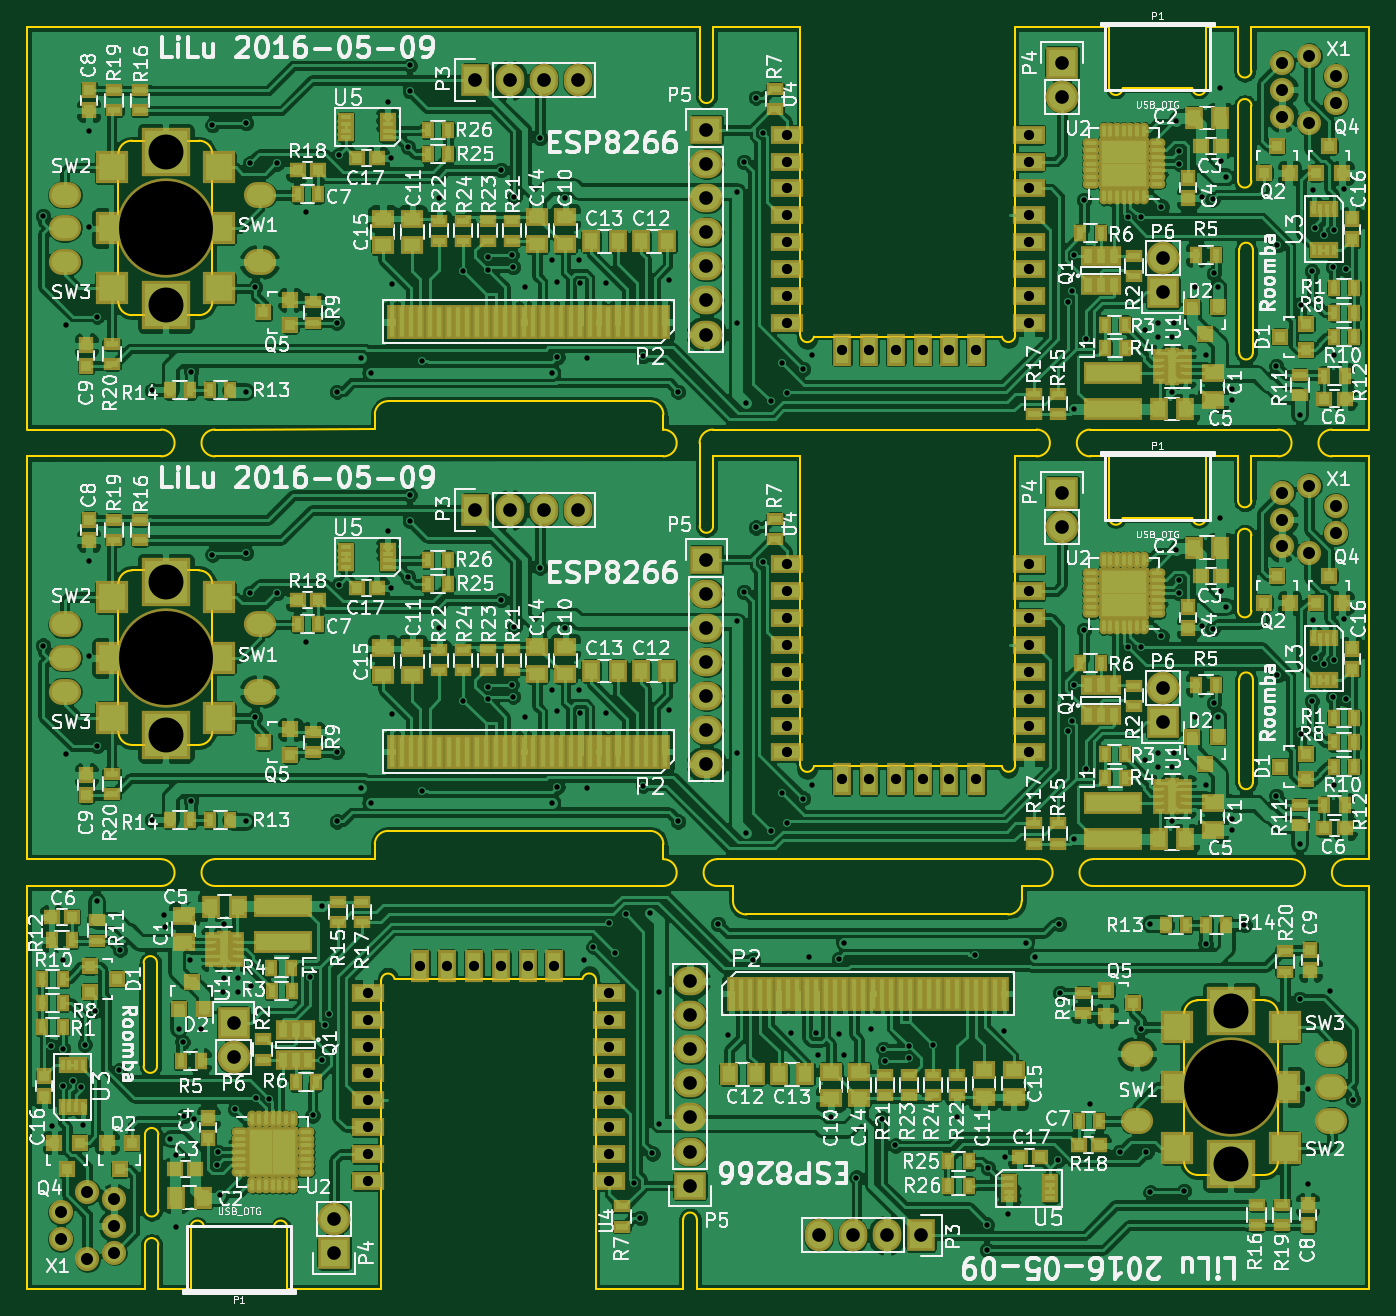
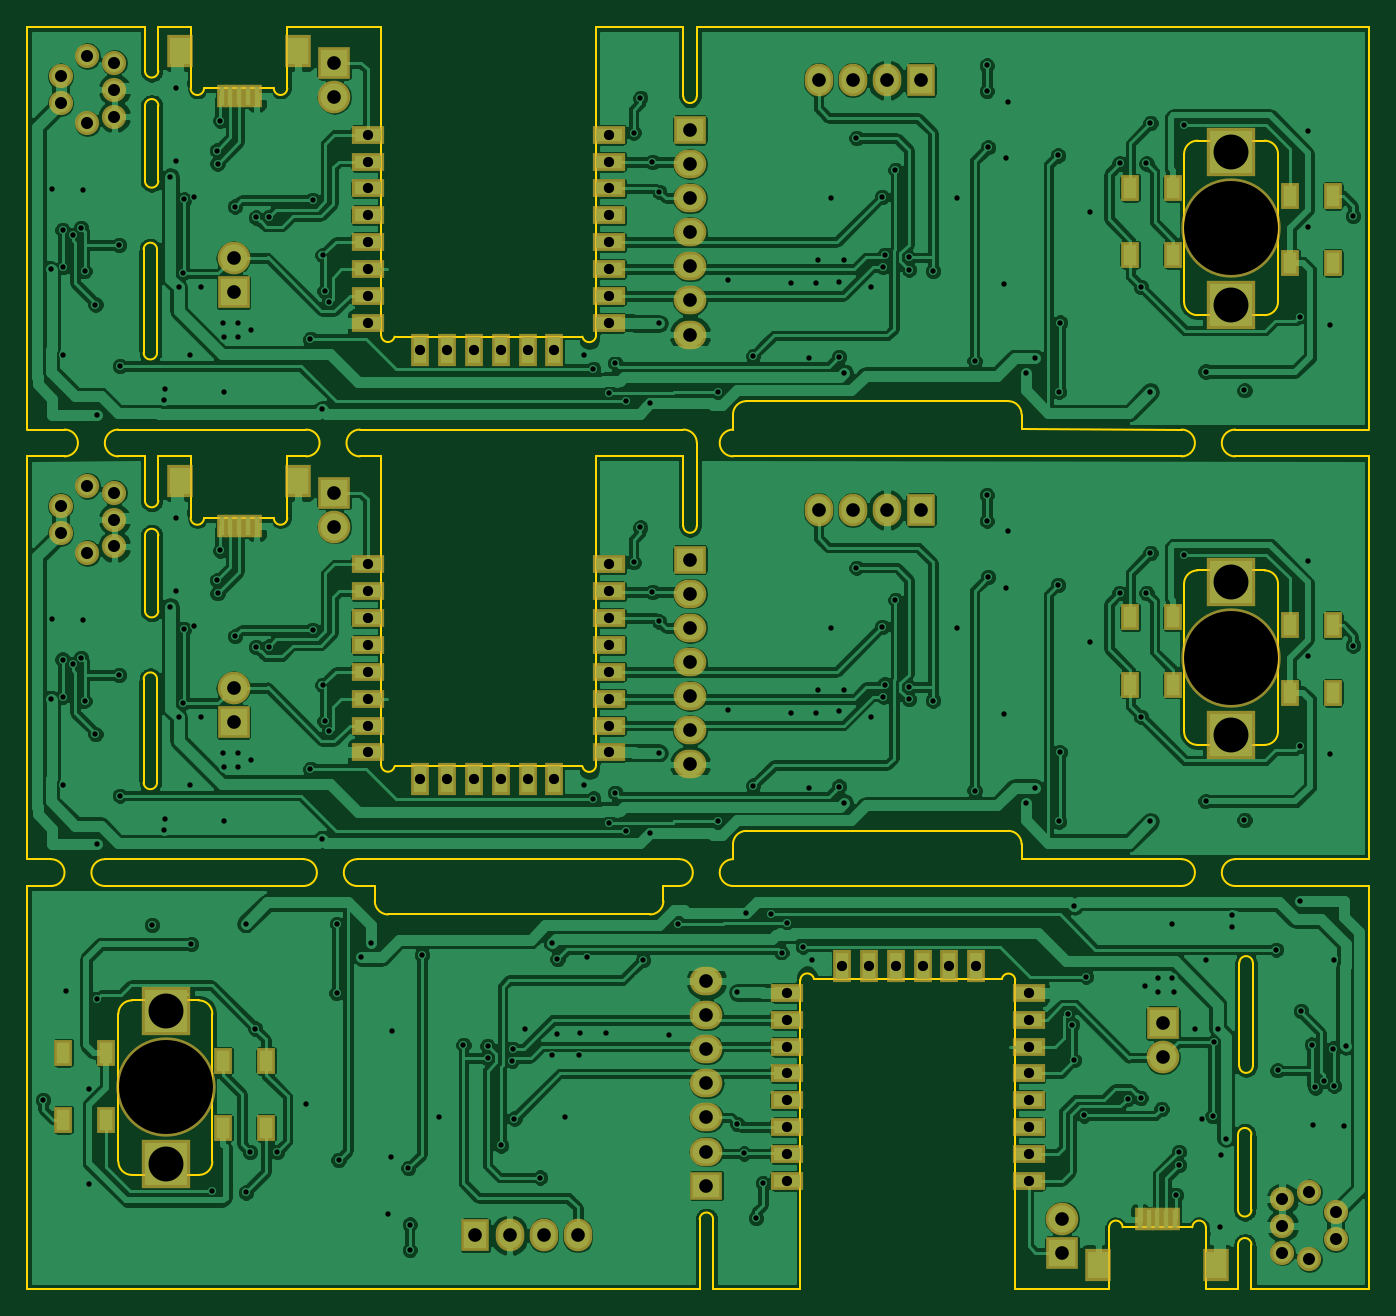
Circuit board: 9 layer files. Board 100.0 x 94.0 mm.
- bottom_copper: ESP8266_Roomba_panel_x_3-B.Cu.gbr (343918 bytes)
- bottom_mask: ESP8266_Roomba_panel_x_3-B.Mask.gbr (5894 bytes)
- outline: ESP8266_Roomba_panel_x_3-Edge.Cuts.gbr (10761 bytes)
- top_copper: ESP8266_Roomba_panel_x_3-F.Cu.gbr (708303 bytes)
- top_mask: ESP8266_Roomba_panel_x_3-F.Mask.gbr (22468 bytes)
- paste: ESP8266_Roomba_panel_x_3-F.Paste.gbr (18197 bytes)
- top_silk: ESP8266_Roomba_panel_x_3-F.SilkS.gbr (243503 bytes)
- drill: ESP8266_Roomba_panel_x_3-NPTH.drl (246 bytes)
- drill: ESP8266_Roomba_panel_x_3.drl (7996 bytes)

=== bottom_copper: ESP8266_Roomba_panel_x_3-B.Cu.gbr (343918 bytes, source omitted) ===
=== bottom_mask: ESP8266_Roomba_panel_x_3-B.Mask.gbr ===
G04 #@! TF.FileFunction,Soldermask,Bot*
%FSLAX46Y46*%
G04 Gerber Fmt 4.6, Leading zero omitted, Abs format (unit mm)*
G04 Created by KiCad (PCBNEW (2016-05-02 BZR 6765, Git 2f87409)-product) date 2016-05-10 21:50:54*
%MOMM*%
%LPD*%
G01*
G04 APERTURE LIST*
%ADD10C,0.100000*%
%ADD11R,1.400000X2.000000*%
%ADD12R,3.600000X3.600000*%
%ADD13C,7.400000*%
%ADD14O,1.800000X1.800000*%
%ADD15R,2.127200X2.432000*%
%ADD16O,2.127200X2.432000*%
%ADD17R,2.432000X2.432000*%
%ADD18O,2.432000X2.432000*%
%ADD19R,2.432000X2.127200*%
%ADD20O,2.432000X2.127200*%
%ADD21R,1.900000X2.400000*%
%ADD22R,0.798780X1.748740*%
%ADD23R,1.400000X2.400000*%
%ADD24R,2.400000X1.400000*%
G04 APERTURE END LIST*
D10*
D11*
X98810000Y-71980000D03*
X95610000Y-71980000D03*
X98810000Y-66980000D03*
X95610000Y-66980000D03*
X83720000Y-67580000D03*
X86920000Y-67580000D03*
X83720000Y-72580000D03*
X86920000Y-72580000D03*
D12*
X91330000Y-75710000D03*
X91330000Y-64310000D03*
D13*
X91330000Y-70010000D03*
D14*
X174499800Y-59690000D03*
X174499800Y-57696100D03*
X174499800Y-61683900D03*
X178487600Y-58686700D03*
X178487600Y-60693300D03*
X176506400Y-57188100D03*
X176506400Y-62191900D03*
D15*
X114410000Y-58980000D03*
D16*
X116950000Y-58980000D03*
X119490000Y-58980000D03*
X122030000Y-58980000D03*
D17*
X158110000Y-57680000D03*
D18*
X158110000Y-60220000D03*
D19*
X131610000Y-62680000D03*
D20*
X131610000Y-65220000D03*
X131610000Y-67760000D03*
X131610000Y-70300000D03*
X131610000Y-72840000D03*
X131610000Y-75380000D03*
X131610000Y-77920000D03*
D17*
X165610000Y-74780000D03*
D18*
X165610000Y-72240000D03*
D21*
X160800000Y-56790000D03*
X169600000Y-56790000D03*
D22*
X166500480Y-60164620D03*
X165847700Y-60164620D03*
X165200000Y-60164620D03*
X164552300Y-60164620D03*
X163899520Y-60164620D03*
D23*
X141710000Y-79040000D03*
X143710000Y-79040000D03*
X145710000Y-79040000D03*
X147710000Y-79040000D03*
X149710000Y-79040000D03*
X151710000Y-79040000D03*
D24*
X137610000Y-63040000D03*
X137610000Y-65040000D03*
X137610000Y-67040000D03*
X137610000Y-69040000D03*
X137610000Y-71040000D03*
X137610000Y-73040000D03*
X137610000Y-75040000D03*
X137610000Y-77040000D03*
X155610000Y-77040000D03*
X155610000Y-75040000D03*
X155610000Y-73040000D03*
X155610000Y-71040000D03*
X155610000Y-69040000D03*
X155610000Y-67040000D03*
X155610000Y-65040000D03*
X155610000Y-63040000D03*
D11*
X98810000Y-103990000D03*
X95610000Y-103990000D03*
X98810000Y-98990000D03*
X95610000Y-98990000D03*
X83720000Y-99590000D03*
X86920000Y-99590000D03*
X83720000Y-104590000D03*
X86920000Y-104590000D03*
D12*
X91330000Y-107720000D03*
X91330000Y-96320000D03*
D13*
X91330000Y-102020000D03*
D14*
X174499800Y-91700000D03*
X174499800Y-89706100D03*
X174499800Y-93693900D03*
X178487600Y-90696700D03*
X178487600Y-92703300D03*
X176506400Y-89198100D03*
X176506400Y-94201900D03*
D15*
X114410000Y-90990000D03*
D16*
X116950000Y-90990000D03*
X119490000Y-90990000D03*
X122030000Y-90990000D03*
D17*
X158110000Y-89690000D03*
D18*
X158110000Y-92230000D03*
D19*
X131610000Y-94690000D03*
D20*
X131610000Y-97230000D03*
X131610000Y-99770000D03*
X131610000Y-102310000D03*
X131610000Y-104850000D03*
X131610000Y-107390000D03*
X131610000Y-109930000D03*
D17*
X165610000Y-106790000D03*
D18*
X165610000Y-104250000D03*
D21*
X160800000Y-88800000D03*
X169600000Y-88800000D03*
D22*
X166500480Y-92174620D03*
X165847700Y-92174620D03*
X165200000Y-92174620D03*
X164552300Y-92174620D03*
X163899520Y-92174620D03*
D23*
X141710000Y-111050000D03*
X143710000Y-111050000D03*
X145710000Y-111050000D03*
X147710000Y-111050000D03*
X149710000Y-111050000D03*
X151710000Y-111050000D03*
D24*
X137610000Y-95050000D03*
X137610000Y-97050000D03*
X137610000Y-99050000D03*
X137610000Y-101050000D03*
X137610000Y-103050000D03*
X137610000Y-105050000D03*
X137610000Y-107050000D03*
X137610000Y-109050000D03*
X155610000Y-109050000D03*
X155610000Y-107050000D03*
X155610000Y-105050000D03*
X155610000Y-103050000D03*
X155610000Y-101050000D03*
X155610000Y-99050000D03*
X155610000Y-97050000D03*
X155610000Y-95050000D03*
D11*
X163190000Y-132020000D03*
X166390000Y-132020000D03*
X163190000Y-137020000D03*
X166390000Y-137020000D03*
X178280000Y-136420000D03*
X175080000Y-136420000D03*
X178280000Y-131420000D03*
X175080000Y-131420000D03*
D12*
X170670000Y-128290000D03*
X170670000Y-139690000D03*
D13*
X170670000Y-133990000D03*
D14*
X87500200Y-144310000D03*
X87500200Y-146303900D03*
X87500200Y-142316100D03*
X83512400Y-145313300D03*
X83512400Y-143306700D03*
X85493600Y-146811900D03*
X85493600Y-141808100D03*
D15*
X147590000Y-145020000D03*
D16*
X145050000Y-145020000D03*
X142510000Y-145020000D03*
X139970000Y-145020000D03*
D17*
X103890000Y-146320000D03*
D18*
X103890000Y-143780000D03*
D19*
X130390000Y-141320000D03*
D20*
X130390000Y-138780000D03*
X130390000Y-136240000D03*
X130390000Y-133700000D03*
X130390000Y-131160000D03*
X130390000Y-128620000D03*
X130390000Y-126080000D03*
D17*
X96390000Y-129220000D03*
D18*
X96390000Y-131760000D03*
D21*
X101200000Y-147210000D03*
X92400000Y-147210000D03*
D22*
X95499520Y-143835380D03*
X96152300Y-143835380D03*
X96800000Y-143835380D03*
X97447700Y-143835380D03*
X98100480Y-143835380D03*
D23*
X120290000Y-124960000D03*
X118290000Y-124960000D03*
X116290000Y-124960000D03*
X114290000Y-124960000D03*
X112290000Y-124960000D03*
X110290000Y-124960000D03*
D24*
X124390000Y-140960000D03*
X124390000Y-138960000D03*
X124390000Y-136960000D03*
X124390000Y-134960000D03*
X124390000Y-132960000D03*
X124390000Y-130960000D03*
X124390000Y-128960000D03*
X124390000Y-126960000D03*
X106390000Y-126960000D03*
X106390000Y-128960000D03*
X106390000Y-130960000D03*
X106390000Y-132960000D03*
X106390000Y-134960000D03*
X106390000Y-136960000D03*
X106390000Y-138960000D03*
X106390000Y-140960000D03*
M02*

=== outline: ESP8266_Roomba_panel_x_3-Edge.Cuts.gbr (10761 bytes, source omitted) ===
=== top_copper: ESP8266_Roomba_panel_x_3-F.Cu.gbr (708303 bytes, source omitted) ===
=== top_mask: ESP8266_Roomba_panel_x_3-F.Mask.gbr (22468 bytes, source omitted) ===
=== paste: ESP8266_Roomba_panel_x_3-F.Paste.gbr (18197 bytes, source omitted) ===
=== top_silk: ESP8266_Roomba_panel_x_3-F.SilkS.gbr (243503 bytes, source omitted) ===
=== drill: ESP8266_Roomba_panel_x_3-NPTH.drl ===
M48
;DRILL file {KiCad (2016-05-02 BZR 6765, Git 2f87409)-product} date 2016-05-10 21:51:07
;FORMAT={-:-/ absolute / metric / decimal}
FMAT,2
METRIC,TZ
T1C7.000
%
G90
G05
M71
T1
X91.33Y-70.01
X91.33Y-102.02
X170.67Y-133.99
T0
M30

=== drill: ESP8266_Roomba_panel_x_3.drl (7996 bytes, source omitted) ===
